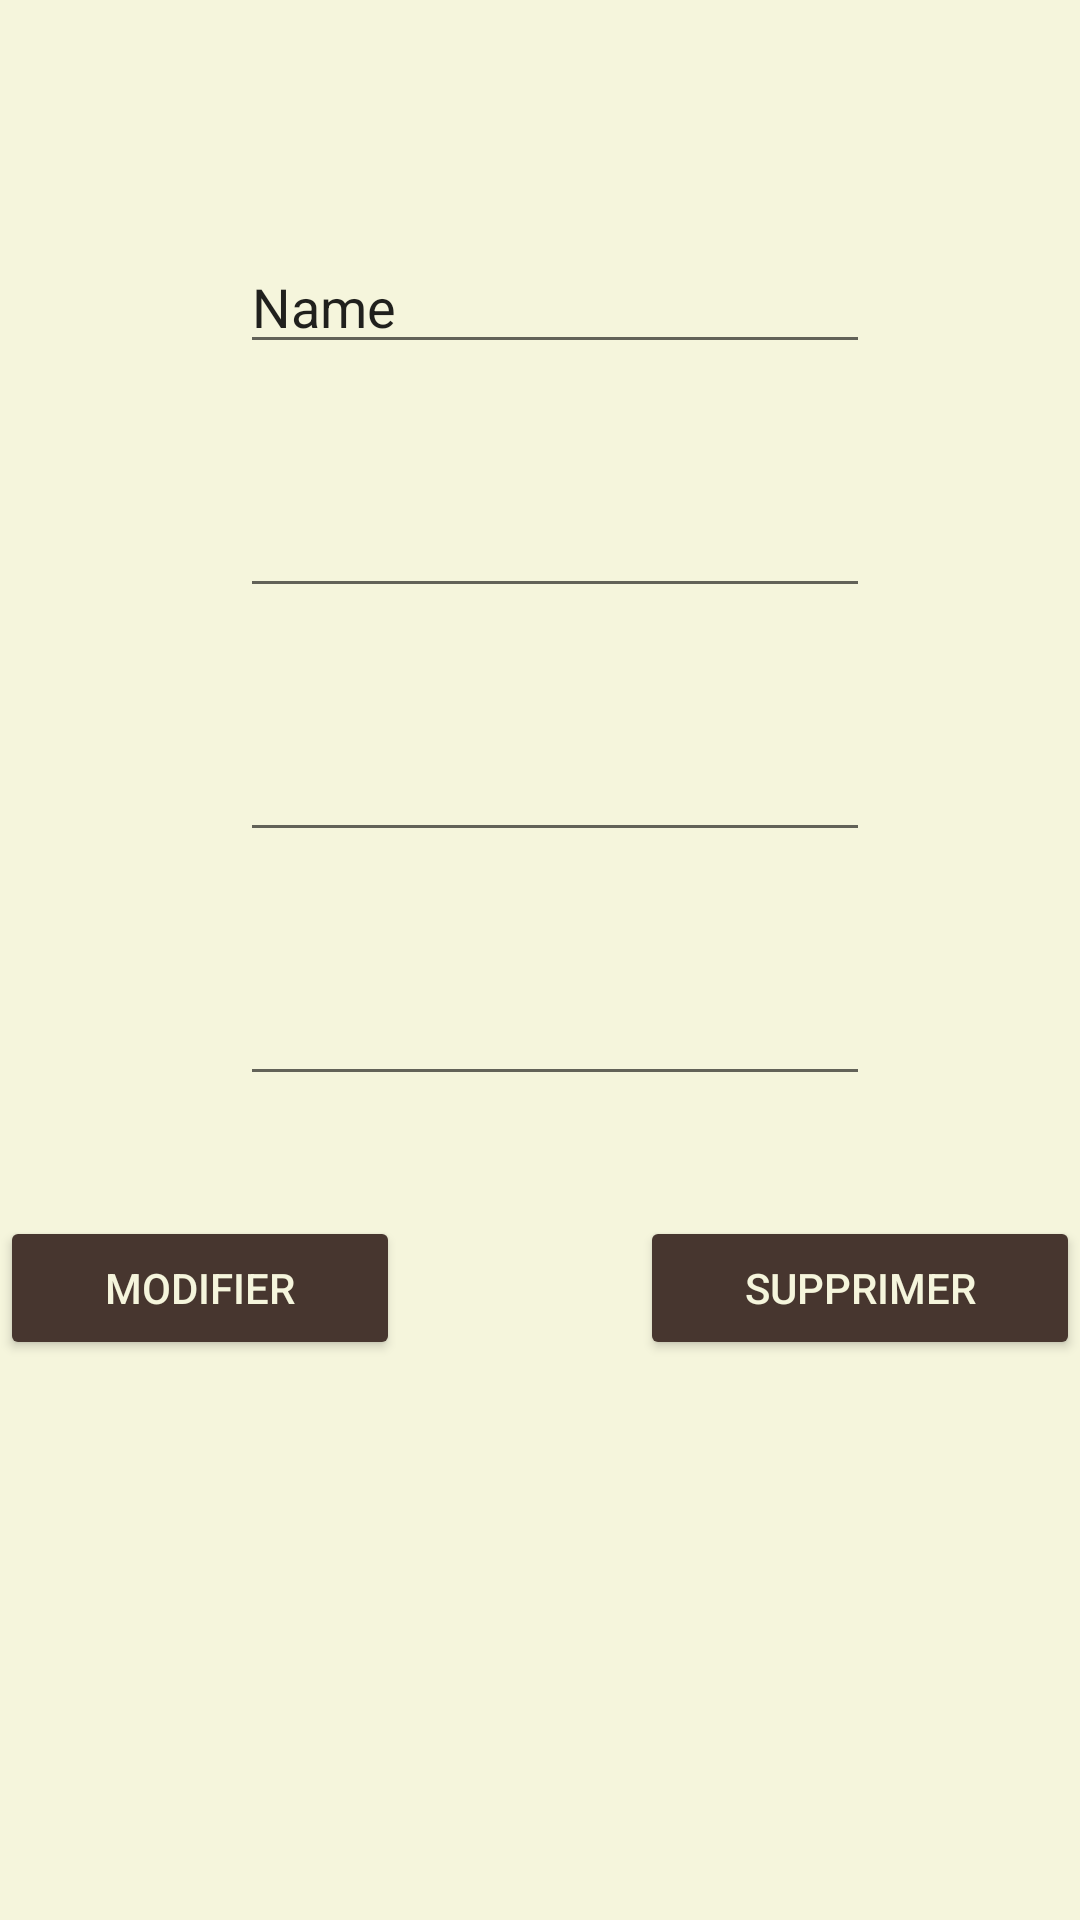

Reconstruct the res/layout file that produces this screen, plus the resources it refers to.
<!-- AndroidManifest.xml: application theme Theme.ProjetIDAP7 -->
<!-- res/layout/activity_detail_produit.xml -->
<?xml version="1.0" encoding="utf-8"?>
<LinearLayout xmlns:android="http://schemas.android.com/apk/res/android"
    xmlns:app="http://schemas.android.com/apk/res-auto"
    xmlns:tools="http://schemas.android.com/tools"
    android:layout_width="match_parent"
    android:layout_height="match_parent"
    android:orientation="vertical"
    android:background="#F5F5DC"
    tools:context=".DetailProduit">

    <EditText
        android:id="@+id/detailNom"
        android:layout_width="wrap_content"
        android:layout_height="wrap_content"
        android:layout_marginLeft="80dp"
        android:layout_marginTop="80dp"
        android:ems="10"
        android:inputType="textPersonName"
        android:text="Name" />

    <EditText
        android:id="@+id/detailQ"
        android:layout_width="wrap_content"
        android:layout_height="wrap_content"
        android:layout_marginLeft="80dp"
        android:layout_marginTop="40dp"
        android:ems="10"
        android:inputType="textPersonName" />

    <EditText
        android:id="@+id/detailPrix"
        android:layout_width="wrap_content"
        android:layout_height="wrap_content"
        android:layout_marginTop="40dp"
        android:layout_marginLeft="80dp"
        android:ems="10"
        android:inputType="number" />

    <EditText
        android:id="@+id/detailF"
        android:layout_width="wrap_content"
        android:layout_height="wrap_content"
        android:layout_marginLeft="80dp"
        android:layout_marginTop="40dp"
        android:ems="10"
        android:inputType="textPersonName" />

    <LinearLayout
        android:layout_width="match_parent"
        android:layout_height="match_parent"
        android:orientation="horizontal">

        <Button
            android:id="@+id/modif"
            android:layout_width="wrap_content"
            android:layout_height="wrap_content"
            android:layout_marginTop="40dp"
            android:layout_marginRight="80dp"
            android:layout_weight="1"
            android:backgroundTint="#47362F"
            android:text="modifier"
            android:textColor="#F5F5DC" />

        <Button
            android:id="@+id/sup"
            android:layout_width="wrap_content"
            android:layout_height="wrap_content"
            android:layout_marginTop="40dp"
            android:backgroundTint="#47362F"
            android:textColor="#F5F5DC"
            android:layout_weight="1"
            android:text="supprimer" />

    </LinearLayout>
</LinearLayout>
<!-- resources referenced by this layout -->
<resources>
  <style name="Theme.ProjetIDAP7" parent="Theme.MaterialComponents.DayNight.DarkActionBar">
          
          <item name="colorPrimary">?android:attr/colorPressedHighlight</item>
          <item name="colorPrimaryVariant">@color/teal_200</item>
          <item name="colorOnPrimary">@color/white</item>
          
          <item name="colorSecondary">@color/teal_200</item>
          <item name="colorSecondaryVariant">@color/teal_700</item>
          <item name="colorOnSecondary">@color/black</item>
          
          <item name="android:statusBarColor" tools:targetApi="l">?attr/colorPrimaryVariant</item>
          
      </style>
  <!-- not gathered from this repository: default colours our renderer supplied (Android Studio template values) -->
  <color name="teal_200">#FF03DAC5</color>
  <color name="teal_700">#FF018786</color>
  <color name="black">#FF000000</color>
  <color name="white">#FFFFFFFF</color>
</resources>
